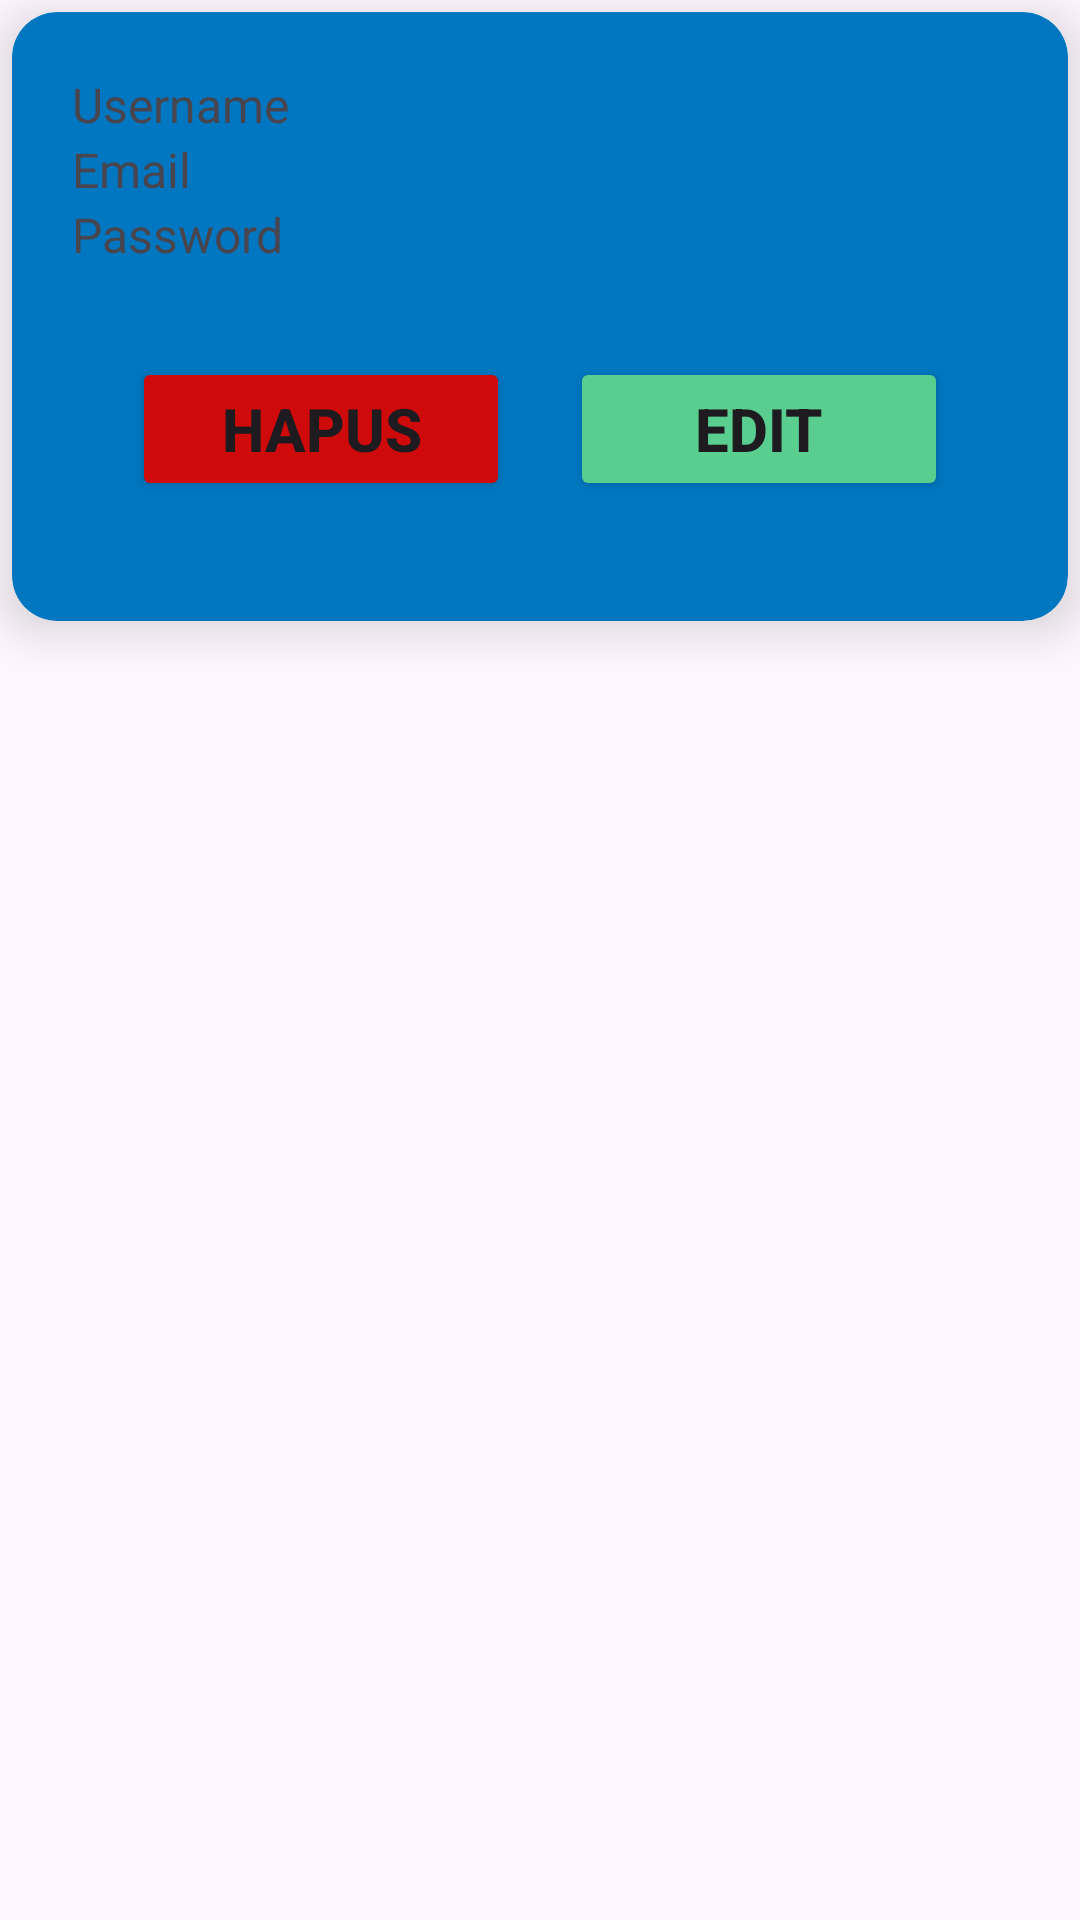

Reconstruct the res/layout file that produces this screen, plus the resources it refers to.
<!-- AndroidManifest.xml: application theme Theme.ThirtyOneStudio -->
<!-- res/layout/list_user.xml -->
<?xml version="1.0" encoding="utf-8"?>
<LinearLayout xmlns:android="http://schemas.android.com/apk/res/android"
    android:layout_width="match_parent"
    android:layout_height="wrap_content"
    xmlns:app="http://schemas.android.com/apk/res-auto"
    android:orientation="vertical">

    <androidx.cardview.widget.CardView
        android:layout_width="match_parent"
        android:layout_height="wrap_content"
        android:layout_margin="4dp"
        android:backgroundTint="@color/user"
        app:cardCornerRadius="15dp"
        app:cardElevation="10dp">

        <LinearLayout
            android:layout_width="match_parent"
            android:layout_height="wrap_content"
            android:orientation="vertical"
            android:layout_margin="20dp">

            <TextView
                android:id="@+id/TVusername"
                android:layout_width="match_parent"
                android:layout_height="wrap_content"
                android:textSize="16sp"
                android:text="Username"/>

            <TextView
                android:id="@+id/TVemail"
                android:layout_width="match_parent"
                android:layout_height="wrap_content"
                android:textSize="16sp"
                android:text="Email"/>

            <TextView
                android:id="@+id/TVpassword"
                android:layout_width="match_parent"
                android:layout_height="wrap_content"
                android:textSize="16sp"
                android:text="Password"/>

            <LinearLayout
                android:layout_width="match_parent"
                android:layout_height="wrap_content"
                android:orientation="horizontal"
                android:layout_margin="20dp">

                <Button
                    android:id="@+id/btnHapus"
                    android:layout_width="100dp"
                    android:layout_height="wrap_content"
                    android:layout_weight="1"
                    android:text="Hapus"
                    android:textStyle="bold"
                    android:textSize="20sp"
                    android:layout_marginTop="10dp"
                    android:backgroundTint="@color/merah"/>
                <Button
                    android:id="@+id/btnEdit"
                    android:layout_width="100dp"
                    android:layout_height="wrap_content"
                    android:layout_weight="1"
                    android:text="Edit"
                    android:layout_marginTop="10dp"
                    android:textStyle="bold"
                    android:layout_marginLeft="20dp"
                    android:textSize="20sp"
                    android:backgroundTint="@color/hijau"/>
            </LinearLayout>

        </LinearLayout>
    </androidx.cardview.widget.CardView>

</LinearLayout>
<!-- resources referenced by this layout -->
<resources>
  <color name="hijau">#59CE8F</color>
  <color name="merah">#CF0A0A</color>
  <color name="user">#0077C0</color>
  <style name="Theme.ThirtyOneStudio" parent="Base.Theme.ThirtyOneStudio" />
  <style name="Base.Theme.ThirtyOneStudio" parent="Theme.Material3.DayNight.NoActionBar">
          
          <item name="colorPrimary">@android:color/black</item>
      </style>
</resources>
